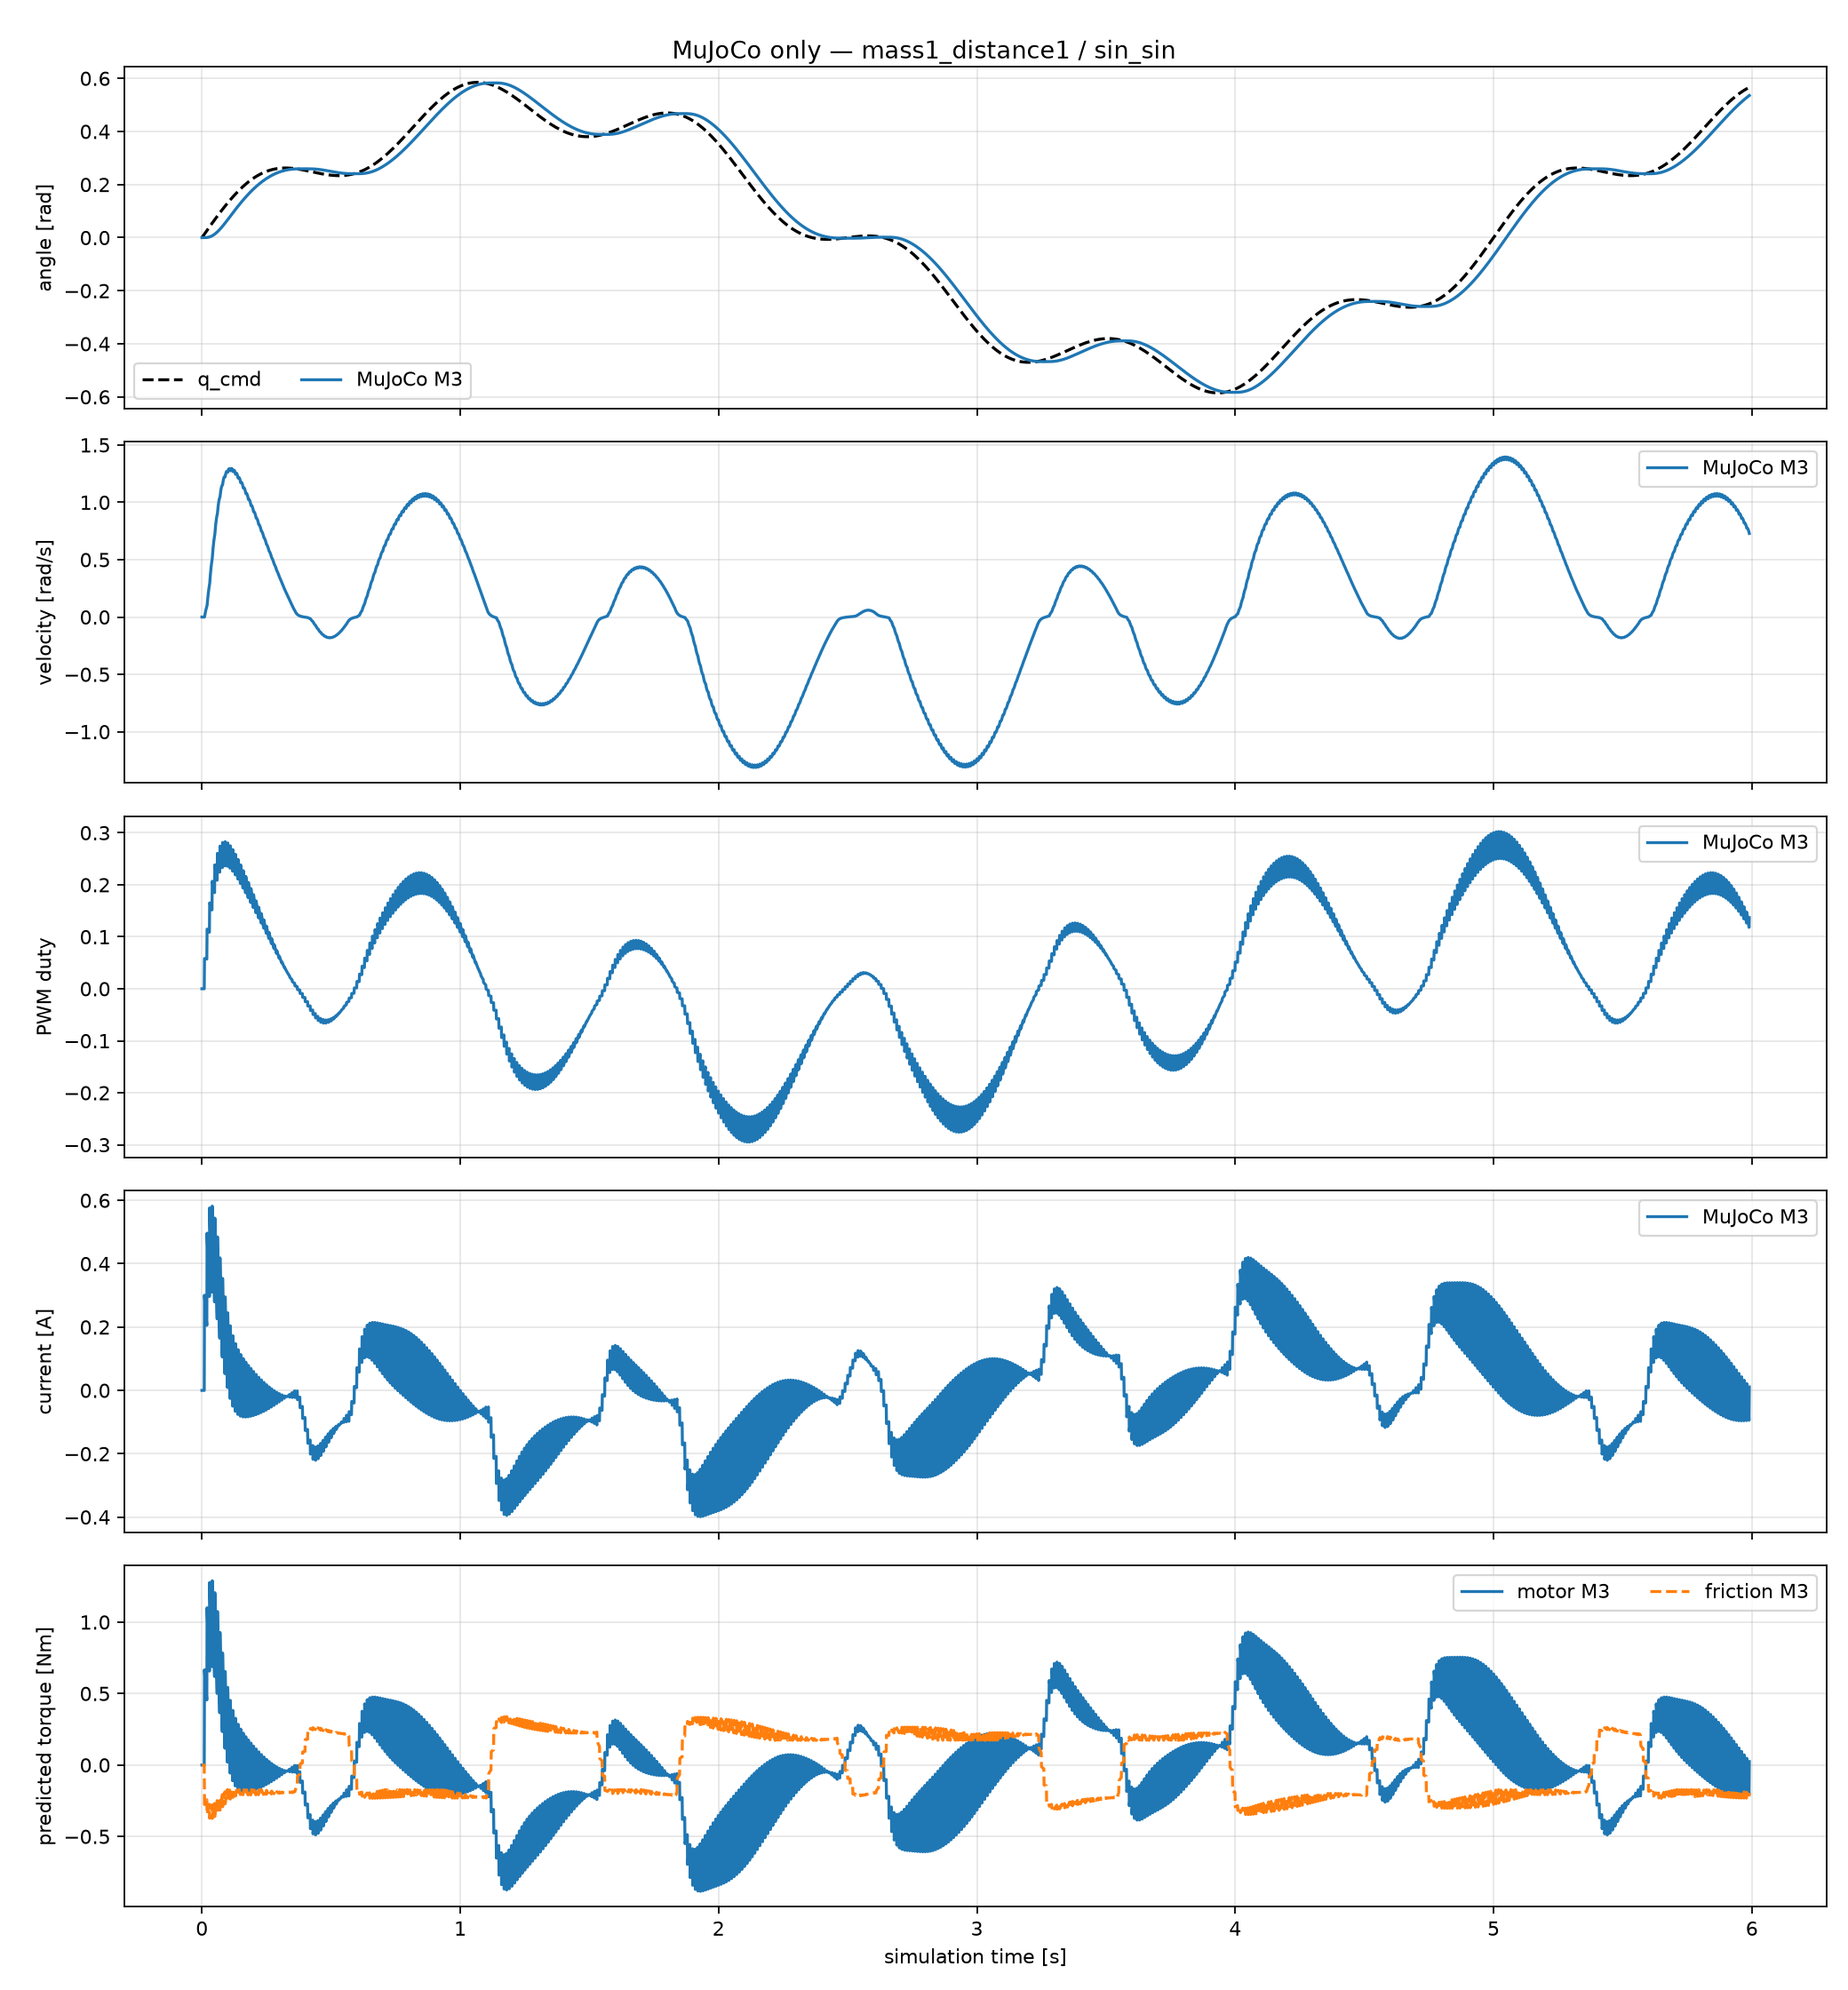

Values plotted in this chart, from the file beside it:
time_sec, goal_position_rad, input_voltage_V, torque_enable, m3_position_rad, m3_velocity_rad_s, m3_pwm_fraction, m3_current_A, m3_motor_torque_Nm, m3_friction_torque_Nm, m3_friction_limit_Nm
0.0, 0.0, 12.0, 1, 0.0, 0.0, 0.0, 0.0, 0.0, 0.0, 0.1717
0.001, 0.0, 12.0, 1, 0.0, 0.0, 0.0, 0.0, 0.0, 0.0, 0.1717
0.002, 0.0, 12.0, 1, 0.0, 0.0, 0.0, 0.0, 0.0, 0.0, 0.1717
0.003, 0.0, 12.0, 1, 0.0, 0.0, 0.0, 0.0, 0.0, 0.0, 0.1717
0.004, 0.0, 12.0, 1, 0.0, 0.0, 0.0, 0.0, 0.0, 0.0, 0.1717
0.005, 0.0, 12.0, 1, 0.0, 0.0, 0.0, 0.0, 0.0, 0.0, 0.1717
0.006, 0.0, 12.0, 1, 0.0, 0.0, 0.0, 0.0, 0.0, 0.0, 0.1717
0.007, 0.0, 12.0, 1, 0.0, 0.0, 0.0, 0.0, 0.0, 0.0, 0.1717
0.008, 0.0, 12.0, 1, 0.0, 0.0, 0.0, 0.0, 0.0, 0.0, 0.1717
0.009, 0.0, 12.0, 1, 0.0, 0.0, 0.0, 0.0, 0.0, 0.0, 0.1717
0.01, 0.01382, 12.0, 1, 0.0, 0.0, 0.0582, 0.3005, 0.6659, -0.2765, 0.2765
0.011, 0.01382, 12.0, 1, 1.3223964707028422e-05, 0.01322, 0.05829, 0.2883, 0.6389, -0.2723, 0.2723
0.012, 0.01382, 12.0, 1, 3.8900546937121336e-05, 0.02568, 0.05831, 0.2766, 0.6129, -0.2682, 0.2682
0.013, 0.01382, 12.0, 1, 7.628532937994653e-05, 0.03738, 0.05828, 0.2652, 0.5878, -0.2642, 0.2642
0.014, 0.01382, 12.0, 1, 0.0001247, 0.04837, 0.05819, 0.2543, 0.5636, -0.2604, 0.2604
0.015, 0.01382, 12.0, 1, 0.0001833, 0.05867, 0.05806, 0.2438, 0.5403, -0.2567, 0.2567
0.016, 0.01382, 12.0, 1, 0.0002516, 0.0683, 0.05787, 0.2336, 0.5178, -0.2532, 0.2532
0.017, 0.01382, 12.0, 1, 0.0003289, 0.07729, 0.05764, 0.2239, 0.4962, -0.2498, 0.2498
0.018, 0.01382, 12.0, 1, 0.0004146, 0.08567, 0.05737, 0.2145, 0.4754, -0.2465, 0.2465
0.019, 0.01382, 12.0, 1, 0.000508, 0.09344, 0.05706, 0.2055, 0.4554, -0.2434, 0.2434
0.02, 0.02759, 12.0, 1, 0.0006087, 0.1007, 0.1147, 0.4963, 1.1, -0.3448, 0.3448
0.021, 0.02759, 12.0, 1, 0.000735, 0.1263, 0.1145, 0.4705, 1.043, -0.3358, 0.3358
0.022, 0.02759, 12.0, 1, 0.0008853, 0.1503, 0.1141, 0.4457, 0.9877, -0.3271, 0.3271
0.023, 0.02759, 12.0, 1, 0.001058, 0.1728, 0.1136, 0.4218, 0.9347, -0.3188, 0.3188
0.024, 0.02759, 12.0, 1, 0.001252, 0.1937, 0.113, 0.3988, 0.8837, -0.3107, 0.3107
0.025, 0.02759, 12.0, 1, 0.001465, 0.2132, 0.1123, 0.3766, 0.8347, -0.303, 0.303
0.026, 0.02759, 12.0, 1, 0.001696, 0.2313, 0.1115, 0.3554, 0.7876, -0.2956, 0.2956
0.027, 0.02759, 12.0, 1, 0.001944, 0.248, 0.1107, 0.335, 0.7423, -0.2884, 0.2884
0.028, 0.02759, 12.0, 1, 0.002208, 0.2634, 0.1097, 0.3154, 0.6989, -0.2816, 0.2816
0.029, 0.02759, 12.0, 1, 0.002485, 0.2776, 0.1087, 0.2966, 0.6573, -0.275, 0.275
0.03, 0.04127, 12.0, 1, 0.002776, 0.2906, 0.1653, 0.5762, 1.277, -0.3725, 0.3725
0.031, 0.04127, 12.0, 1, 0.003097, 0.3214, 0.1643, 0.5416, 1.2, -0.3604, 0.3604
0.032, 0.04127, 12.0, 1, 0.003447, 0.3499, 0.1631, 0.5083, 1.127, -0.3488, 0.3488
0.033, 0.04127, 12.0, 1, 0.003824, 0.3764, 0.1618, 0.4764, 1.056, -0.3377, 0.3377
0.034, 0.04127, 12.0, 1, 0.004224, 0.4008, 0.1604, 0.4457, 0.9878, -0.3269, 0.3269
0.035, 0.04127, 12.0, 1, 0.004648, 0.4233, 0.1588, 0.4163, 0.9226, -0.3167, 0.3167
0.036, 0.04127, 12.0, 1, 0.005092, 0.4439, 0.1572, 0.3881, 0.8601, -0.3068, 0.3068
0.037, 0.04127, 12.0, 1, 0.005554, 0.4628, 0.1554, 0.3611, 0.8003, -0.2974, 0.2974
0.038, 0.04127, 12.0, 1, 0.006034, 0.4799, 0.1536, 0.3353, 0.743, -0.2883, 0.2883
0.039, 0.04127, 12.0, 1, 0.00653, 0.4954, 0.1517, 0.3106, 0.6883, -0.2797, 0.2797
0.04, 0.05483, 12.0, 1, 0.007039, 0.5094, 0.2068, 0.5817, 1.289, -0.3742, 0.3742
0.041, 0.05483, 12.0, 1, 0.00758, 0.5406, 0.2048, 0.542, 1.201, -0.3604, 0.3604
0.042, 0.05483, 12.0, 1, 0.008149, 0.5692, 0.2027, 0.5039, 1.117, -0.347, 0.347
0.043, 0.05483, 12.0, 1, 0.008744, 0.5954, 0.2005, 0.4674, 1.036, -0.3343, 0.3343
0.044, 0.05483, 12.0, 1, 0.009364, 0.6194, 0.1981, 0.4324, 0.9583, -0.322, 0.322
0.045, 0.05483, 12.0, 1, 0.01, 0.6411, 0.1957, 0.399, 0.8842, -0.3103, 0.3103
0.046, 0.05483, 12.0, 1, 0.01067, 0.6607, 0.1931, 0.367, 0.8133, -0.2991, 0.2991
0.047, 0.05483, 12.0, 1, 0.01134, 0.6783, 0.1904, 0.3364, 0.7456, -0.2885, 0.2885
0.048, 0.05483, 12.0, 1, 0.01204, 0.6939, 0.1877, 0.3073, 0.681, -0.2782, 0.2782
0.049, 0.05483, 12.0, 1, 0.01275, 0.7077, 0.1848, 0.2795, 0.6194, -0.2685, 0.2685
0.05, 0.06821, 12.0, 1, 0.01347, 0.7198, 0.2383, 0.544, 1.206, -0.3607, 0.3607
0.051, 0.06821, 12.0, 1, 0.01421, 0.7487, 0.2355, 0.5018, 1.112, -0.346, 0.346
0.052, 0.06821, 12.0, 1, 0.01499, 0.7748, 0.2325, 0.4614, 1.023, -0.3319, 0.3319
0.053, 0.06821, 12.0, 1, 0.01579, 0.7985, 0.2294, 0.4229, 0.9371, -0.3184, 0.3184
0.054, 0.06821, 12.0, 1, 0.01661, 0.8197, 0.2261, 0.386, 0.8554, -0.3055, 0.3055
0.055, 0.06821, 12.0, 1, 0.01745, 0.8385, 0.2228, 0.3508, 0.7774, -0.2931, 0.2931
0.056, 0.06821, 12.0, 1, 0.0183, 0.8552, 0.2194, 0.3172, 0.7031, -0.2814, 0.2814
0.057, 0.06821, 12.0, 1, 0.01917, 0.8697, 0.2159, 0.2853, 0.6322, -0.2702, 0.2702
0.058, 0.06821, 12.0, 1, 0.02005, 0.8822, 0.2123, 0.2548, 0.5648, -0.2595, 0.2595
0.059, 0.06821, 12.0, 1, 0.02095, 0.8928, 0.2087, 0.2259, 0.5007, -0.2494, 0.2494
... 5,931 more rows
